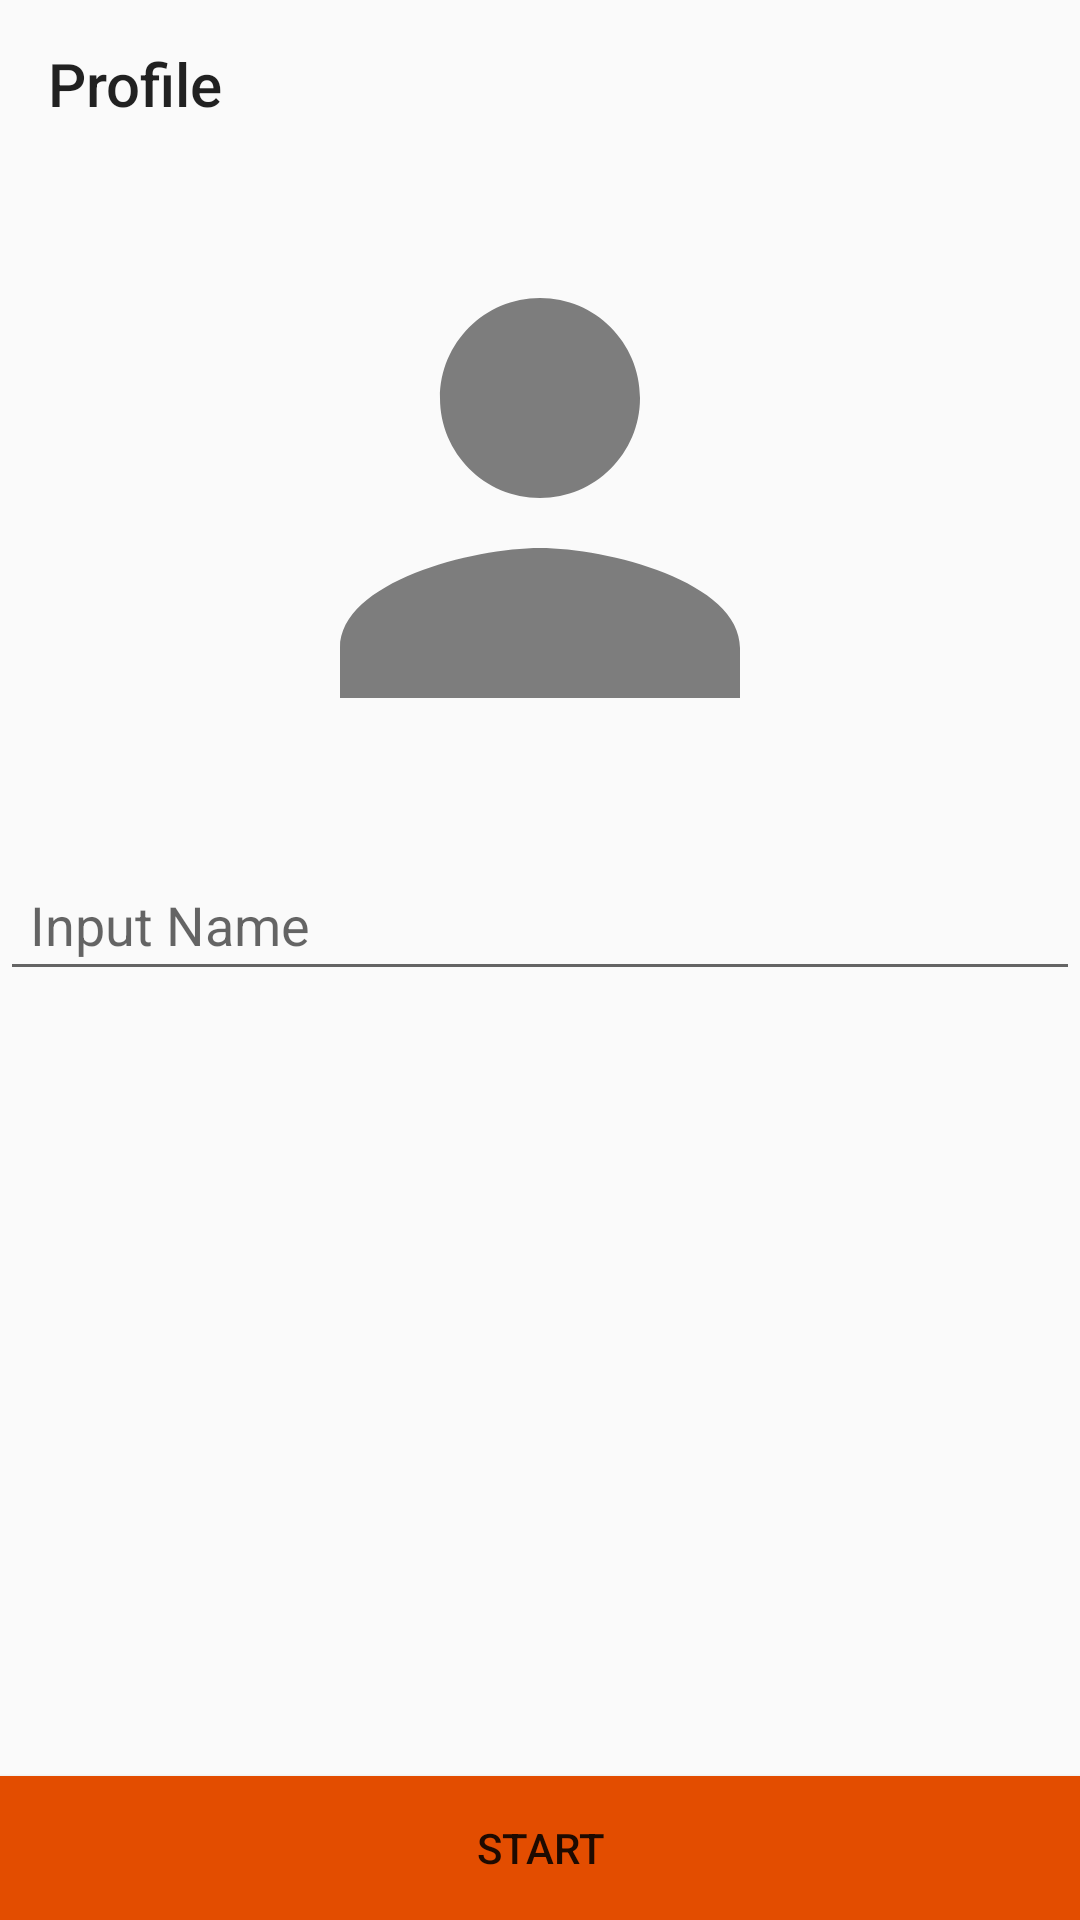

The Android layout XML behind this screen, and the referenced resources:
<!-- AndroidManifest.xml: application theme AppTheme -->
<!-- res/layout/activity_input_name.xml -->
<?xml version="1.0" encoding="utf-8"?>
<RelativeLayout xmlns:android="http://schemas.android.com/apk/res/android"
    xmlns:app="http://schemas.android.com/apk/res-auto"
    xmlns:tools="http://schemas.android.com/tools"
    android:layout_width="match_parent"
    android:layout_height="match_parent"
    tools:context=".Activity.ActivityInputName">

    <androidx.appcompat.widget.Toolbar
        android:id="@+id/toolbarInputName"
        android:layout_width="match_parent"
        android:layout_height="wrap_content"
        app:title="Profile"></androidx.appcompat.widget.Toolbar>

    <ImageView
        android:id="@+id/input_img"
        android:layout_width="200dp"
        android:layout_height="200dp"
        android:layout_below="@id/toolbarInputName"
        android:layout_centerHorizontal="true"
        android:layout_marginTop="10dp"
        android:src="@drawable/person2_24"></ImageView>

    <EditText
        android:id="@+id/inputname"
        android:layout_width="match_parent"
        android:layout_height="wrap_content"
        android:layout_below="@+id/input_img"
        android:layout_marginTop="20dp"
        android:hint="Input Name"
        android:padding="10dp"
        android:textAllCaps="true"
        android:textColor="#070707"
        android:textSize="18sp"></EditText>

    <Button
        android:id="@+id/start"
        android:layout_width="match_parent"
        android:layout_height="wrap_content"
        android:layout_alignParentBottom="true"
        android:background="#E34D00"
        android:text="START"></Button>
</RelativeLayout>
<!-- resources referenced by this layout -->
<resources>
  <!-- drawable person2_24 (drawable) -->
  <vector android:alpha="0.84" android:height="100dp"
      android:tint="?attr/colorControlNormal" android:viewportHeight="24"
      android:viewportWidth="24" android:width="100dp" xmlns:android="http://schemas.android.com/apk/res/android">
      <path android:fillColor="@android:color/white" android:pathData="M12,12c2.21,0 4,-1.79 4,-4s-1.79,-4 -4,-4 -4,1.79 -4,4 1.79,4 4,4zM12,14c-2.67,0 -8,1.34 -8,4v2h16v-2c0,-2.66 -5.33,-4 -8,-4z"/>
  </vector>
  <style name="AppTheme" parent="Theme.AppCompat.Light.DarkActionBar">
          
          <item name="colorPrimary">@color/colorPrimary</item>
          <item name="colorPrimaryDark">@color/colorPrimaryDark</item>
          <item name="colorAccent">@color/colorAccent</item>
      </style>
  <!-- not gathered from this repository: default colours our renderer supplied (Android Studio template values) -->
  <color name="colorPrimary">#FF6200EE</color>
  <color name="colorPrimaryDark">#FF3700B3</color>
  <color name="colorAccent">#FF03DAC5</color>
</resources>
